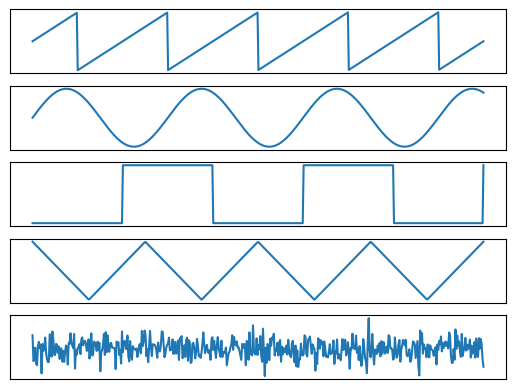

The matplotlib source for this figure:
import numpy as np
import numpy.matlib
import matplotlib.pyplot as plt
import scipy

# Signal generators
def sawtooth(x, period=0.2, amp=1.0, phase=0.):
    return (((x / period - phase - 0.5) % 1) - 0.5) * 2 * amp

def sine_wave(x, period=0.2, amp=1.0, phase=0.):
    return np.sin((x / period - phase) * 2 * np.pi) * amp

def square_wave(x, period=0.2, amp=1.0, phase=0.):
    return ((np.floor(2 * x / period - 2 * phase - 1) % 2 == 0).astype(float) - 0.5) * 2 * amp

def triangle_wave(x, period=0.2, amp=1.0, phase=0.):
    return (sawtooth(x, period, 1., phase) * square_wave(x, period, 1., phase) + 0.5) * 2 * amp

def random_nonsingular_matrix(d=2):
    """
    Generates a random nonsingular (invertible) matrix if shape d*d
    """
    epsilon = 0.1
    A = np.random.rand(d, d)
    while abs(np.linalg.det(A)) < epsilon:
        A = np.random.rand(d, d)
    return A

def plot_signals(X):
    """
    Plot the signals contained in the rows of X.
    """
    plt.figure()
    for i in range(X.shape[0]):
        ax = plt.subplot(X.shape[0], 1, i + 1)
        plt.plot(X[i, :])
        ax.set_xticks([])
        ax.set_yticks([])
    plt.show()

# Generate data
num_sources = 5
signal_length = 500
t = np.linspace(0, 1, signal_length)
S = np.c_[sawtooth(t), sine_wave(t, 0.3), square_wave(t, 0.4), triangle_wave(t, 0.25), np.random.randn(t.size)].T

plot_signals(S)

"""
C = np.eye(5)  # Dummy matrix; compute covariance here
ax = plt.imshow(C, cmap='gray', interpolation='nearest')


import scipy.io.wavfile
def save_wav(data, out_file, rate):
    scaled = np.int16(data / np.max(np.abs(data)) * 32767)
    scipy.io.wavfile.write(out_file, rate, scaled)


# Load audio sources
source_files = ['beet.wav', 'beet9.wav', 'beet92.wav', 'mike.wav', 'street.wav']
wav_data = []
sample_rate = None
for f in source_files:
    sr, data = scipy.io.wavfile.read(f, mmap=False)
    if sample_rate is None:
        sample_rate = sr
    else:
        assert(sample_rate == sr)
    wav_data.append(data[:190000])  # cut off the last part so that all signals have same length

# Create source and measurement data
S = np.c_[wav_data]
plot_signals(S)

# Requires your function make_mixtures
#X = make_mixtures(S, make_random_nonsingular(S.shape[0]))
#plot_signals(X)
# Save mixtures to disk, so you can listen to them in your audio player
#for i in range(X.shape[0]):
#    save_wav(X[i, :], 'X' + str(i) + '.wav', sample_rate)
"""
